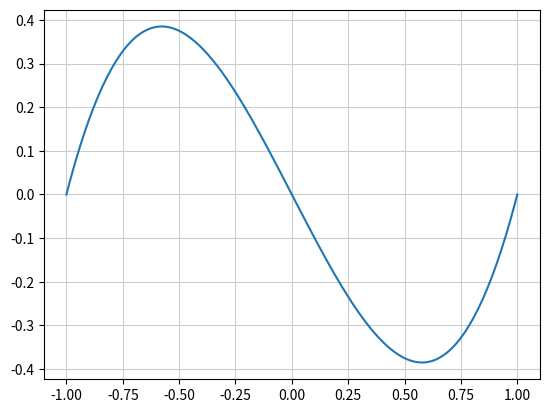

Write Python code to recreate this figure.
import matplotlib.pyplot as plt
import numpy as np # Numpy. 数値計算用のライブラリ

x = np.arange(-1.0, 1.01, 0.01) # x軸の値を代入する処理
y = x ** 3 - x # y軸の値, 三次関数（Cubic function）
"""
↓リストにしたければ
y = []
for i in range(len(x)):
    y.append(x[i] ** 3 - x)
"""

# グラフを描画
plt.plot(x, y)
plt.grid(color='0.8')
plt.show()